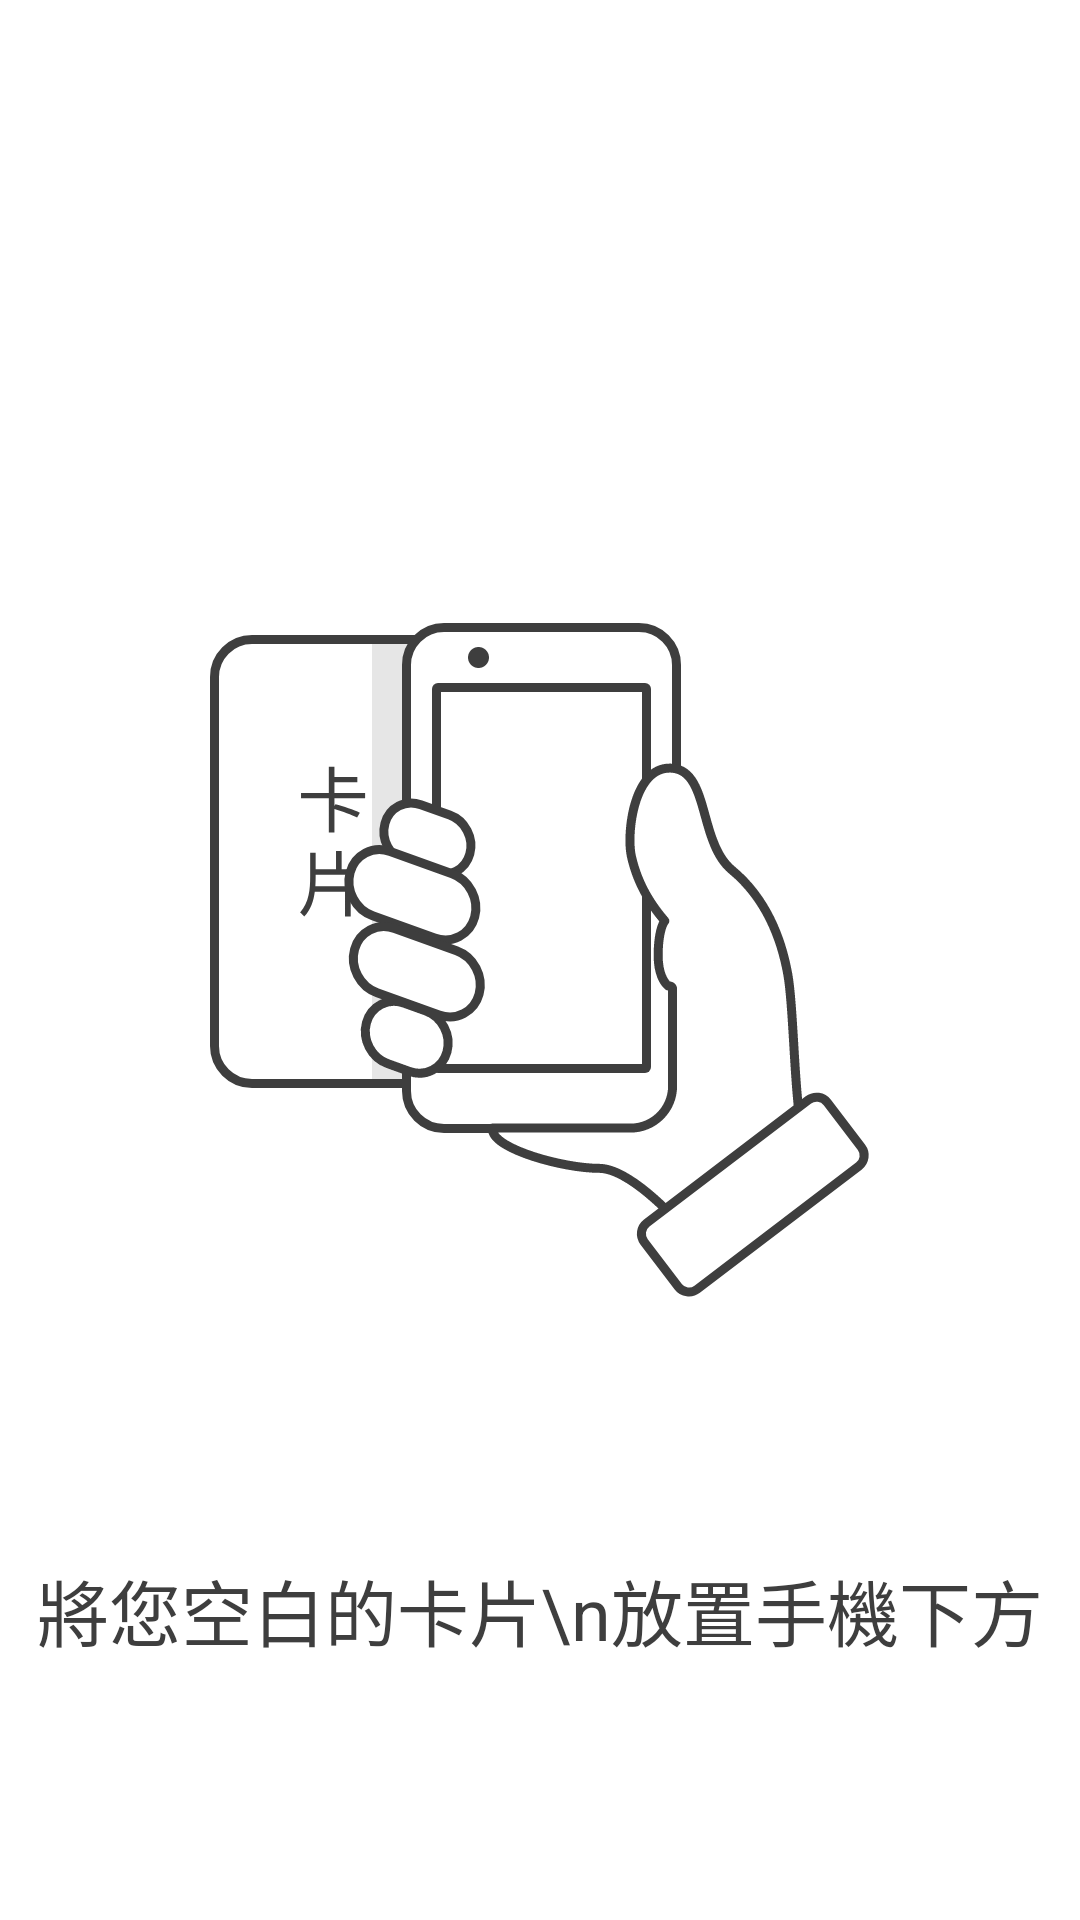

Layout XML and referenced resources for this Android screen:
<!-- AndroidManifest.xml: application theme Theme.Copass -->
<!-- res/layout/layout_vender_nfc.xml -->
<?xml version="1.0" encoding="utf-8"?>
<androidx.constraintlayout.widget.ConstraintLayout xmlns:android="http://schemas.android.com/apk/res/android"
    xmlns:app="http://schemas.android.com/apk/res-auto"
    xmlns:tools="http://schemas.android.com/tools"
    android:layout_width="match_parent"
    android:layout_height="match_parent">

    <ImageView
        android:id="@+id/imageView2"
        android:layout_width="wrap_content"
        android:layout_height="wrap_content"
        app:layout_constraintBottom_toBottomOf="parent"
        app:layout_constraintEnd_toEndOf="parent"
        app:layout_constraintStart_toStartOf="parent"
        app:layout_constraintTop_toTopOf="parent"
        app:srcCompat="@drawable/ic_vendor_nfc_scan" />

    <TextView
        android:id="@+id/textView2"
        android:layout_width="wrap_content"
        android:layout_height="wrap_content"
        android:gravity="center"
        android:text="將您空白的卡片\n放置手機下方"
        android:textColor="#3E3E3E"
        android:textSize="24sp"
        app:layout_constraintBottom_toBottomOf="parent"
        app:layout_constraintEnd_toEndOf="parent"
        app:layout_constraintStart_toStartOf="parent"
        app:layout_constraintTop_toBottomOf="@+id/imageView2" />
</androidx.constraintlayout.widget.ConstraintLayout>
<!-- resources referenced by this layout -->
<resources>
  <!-- drawable ic_vendor_nfc_scan: vector/xml drawable (drawable, 8904 chars, omitted) -->
  <style name="Theme.Copass" parent="Theme.MaterialComponents.DayNight.DarkActionBar">
          
          <item name="colorPrimary">@color/purple_500</item>
          <item name="colorPrimaryVariant">@color/purple_700</item>
          <item name="colorOnPrimary">@color/white</item>
          
          <item name="colorSecondary">@color/teal_200</item>
          <item name="colorSecondaryVariant">@color/teal_700</item>
          <item name="colorOnSecondary">@color/black</item>
          
          <item name="android:statusBarColor" tools:targetApi="l">?attr/colorPrimaryVariant</item>
          
      </style>
  <!-- not gathered from this repository: default colours our renderer supplied (Android Studio template values) -->
  <color name="purple_500">#FF6200EE</color>
  <color name="purple_700">#FF3700B3</color>
  <color name="teal_200">#FF03DAC5</color>
  <color name="teal_700">#FF018786</color>
  <color name="black">#FF000000</color>
  <color name="white">#FFFFFFFF</color>
</resources>
